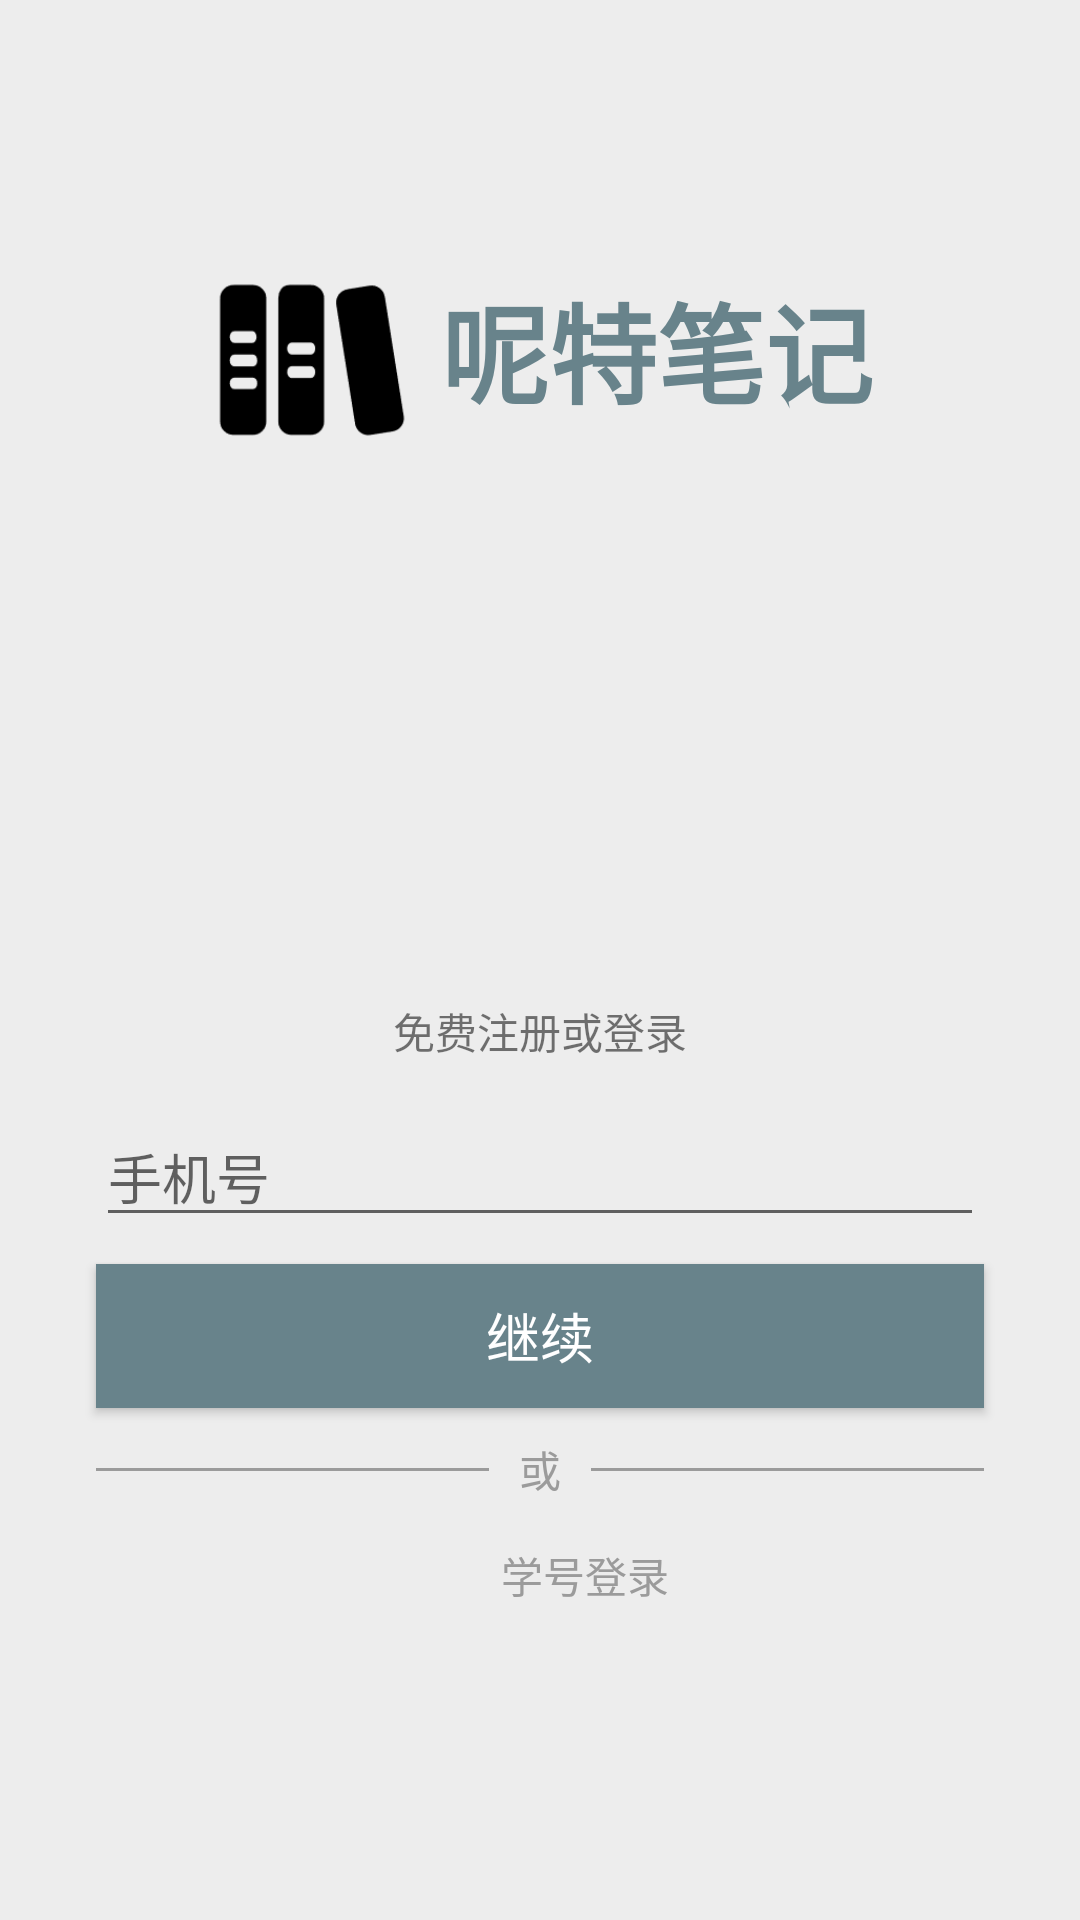

Here is an Android app screen rendered from its layout file. Give the layout XML and the strings, colors and styles it references.
<!-- AndroidManifest.xml: application theme Theme.AppCompat.Light.NoActionBar -->
<!-- res/layout/activity_main.xml -->
<?xml version="1.0" encoding="utf-8"?>
<android.support.constraint.ConstraintLayout xmlns:android="http://schemas.android.com/apk/res/android"
    xmlns:app="http://schemas.android.com/apk/res-auto"
    xmlns:tools="http://schemas.android.com/tools"
    android:layout_width="match_parent"
    android:layout_height="match_parent"
    android:background="#EDEDED"
    tools:context=".MainActivity">

    <View
        android:id="@+id/view2"
        android:layout_width="0dp"
        android:layout_height="1dp"
        android:layout_marginStart="32dp"
        android:background="#9B9B9B"
        android:visibility="visible"
        app:layout_constraintBottom_toBottomOf="@+id/textView3"
        app:layout_constraintEnd_toStartOf="@+id/textView3"
        app:layout_constraintHorizontal_bias="0.5"
        app:layout_constraintStart_toStartOf="parent"
        app:layout_constraintTop_toTopOf="@+id/textView3" />

    <ImageView
        android:id="@+id/imageView"
        android:layout_width="70dp"
        android:layout_height="70dp"
        android:layout_marginEnd="8dp"
        android:src="@drawable/icon"
        app:layout_constraintBottom_toBottomOf="@+id/textView"
        app:layout_constraintEnd_toStartOf="@+id/textView"
        app:layout_constraintHorizontal_bias="0.5"
        app:layout_constraintHorizontal_chainStyle="packed"
        app:layout_constraintStart_toStartOf="parent"
        app:layout_constraintTop_toTopOf="@+id/textView" />

    <TextView
        android:id="@+id/textView"
        android:layout_width="wrap_content"
        android:layout_height="wrap_content"
        android:layout_marginTop="90dp"
        android:fontFamily="casual"
        android:text="@string/cnname"
        android:textAllCaps="false"
        android:textColor="#68838B	"
        android:textSize="36sp"
        android:textStyle="bold"
        app:layout_constraintEnd_toEndOf="parent"
        app:layout_constraintHorizontal_bias="0.5"
        app:layout_constraintStart_toEndOf="@+id/imageView"
        app:layout_constraintTop_toTopOf="parent" />

    <TextView
        android:id="@+id/textView2"
        android:layout_width="wrap_content"
        android:layout_height="wrap_content"
        android:layout_marginBottom="15dp"
        android:text="@string/string1"
        app:layout_constraintBottom_toTopOf="@+id/editText2"
        app:layout_constraintEnd_toEndOf="parent"
        app:layout_constraintStart_toStartOf="parent" />

    <EditText
        android:id="@+id/editText2"
        android:layout_width="0dp"
        android:layout_height="wrap_content"
        android:layout_marginStart="32dp"
        android:layout_marginEnd="32dp"
        android:layout_marginBottom="9dp"
        android:ems="10"
        android:hint="@string/hint1"
        android:importantForAutofill="no"
        android:inputType="none|textEmailAddress|phone"
        android:singleLine="true"
        app:layout_constraintBottom_toTopOf="@+id/button"
        app:layout_constraintEnd_toEndOf="parent"
        app:layout_constraintHorizontal_bias="0.502"
        app:layout_constraintStart_toStartOf="parent" />

    <Button
        android:id="@+id/button"
        android:layout_width="0dp"
        android:layout_height="wrap_content"
        android:layout_marginStart="32dp"
        android:layout_marginEnd="32dp"
        android:layout_marginBottom="10dp"
        android:background="#68838B	"
        android:text="继续"
        android:textColor="#FFFFFF"
        android:textSize="18sp"
        app:layout_constraintBottom_toTopOf="@+id/textView3"
        app:layout_constraintEnd_toEndOf="parent"
        app:layout_constraintHorizontal_bias="1.0"
        app:layout_constraintStart_toStartOf="parent" />

    <View
        android:id="@+id/view"
        android:layout_width="0dp"
        android:layout_height="1dp"
        android:layout_marginEnd="32dp"
        android:background="#9B9B9B"
        android:visibility="visible"
        app:layout_constraintBottom_toBottomOf="@+id/textView3"
        app:layout_constraintEnd_toEndOf="parent"
        app:layout_constraintHorizontal_bias="0.5"
        app:layout_constraintStart_toEndOf="@+id/textView3"
        app:layout_constraintTop_toTopOf="@+id/textView3" />

    <TextView
        android:id="@+id/textView3"
        android:layout_width="wrap_content"
        android:layout_height="wrap_content"
        android:layout_marginStart="10dp"
        android:layout_marginEnd="10dp"
        android:layout_marginBottom="10dp"
        android:text="或"
        android:textColor="#9B9B9B"
        app:layout_constraintBottom_toTopOf="@+id/button2"
        app:layout_constraintEnd_toStartOf="@+id/view"
        app:layout_constraintHorizontal_bias="0.5"
        app:layout_constraintStart_toEndOf="@+id/view2" />

    <Button
        android:id="@+id/button2"
        android:layout_width="60dp"
        android:layout_height="30dp"
        android:layout_marginBottom="100dp"
        android:background="@android:color/transparent"
        android:text="学号登录"
        android:textColor="#9B9B9B"
        app:layout_constraintBottom_toBottomOf="parent"
        app:layout_constraintEnd_toEndOf="parent"
        app:layout_constraintHorizontal_bias="0.5"
        app:layout_constraintStart_toEndOf="@+id/imageButton" />

    <ImageButton
        android:id="@+id/imageButton"
        android:layout_width="30dp"
        android:layout_height="30dp"
        android:alpha="255"
        android:background="@android:color/transparent"
        android:scaleType="centerCrop"
        android:src="@drawable/shu"
        app:layout_constraintBottom_toBottomOf="@+id/button2"
        app:layout_constraintEnd_toStartOf="@+id/button2"
        app:layout_constraintHorizontal_bias="0.5"
        app:layout_constraintHorizontal_chainStyle="packed"
        app:layout_constraintStart_toStartOf="parent"
        app:layout_constraintTop_toTopOf="@+id/button2" />

</android.support.constraint.ConstraintLayout>
<!-- resources referenced by this layout -->
<resources>
  <!-- drawable icon: png bitmap (drawable, 2926 bytes) -->
  <string name="cnname">呢特笔记</string>
  <string name="hint1">手机号</string>
  <string name="string1">免费注册或登录</string>
</resources>
